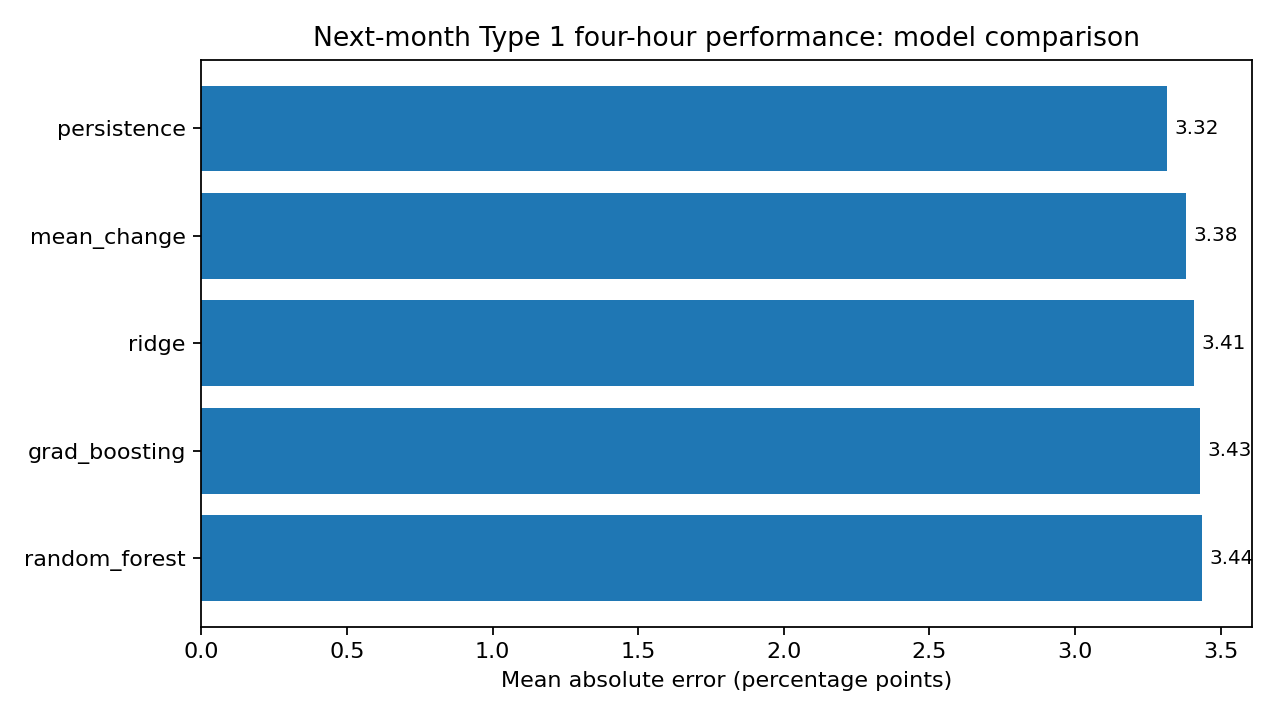

The table this chart was drawn from, first rows:
model, MAE, RMSE, n_predictions, n_forecast_months, out_of_range_predictions, MAE_pct_points, RMSE_pct_points, MAE_change_vs_persistence_pct
persistence, 0.03315, 0.04497, 605.0, 5.0, 0.0, 3.315, 4.497, 0.0
mean_change, 0.03381, 0.0455, 605.0, 5.0, 0.0, 3.381, 4.55, 1.979
ridge, 0.03408, 0.04574, 605.0, 5.0, 0.0, 3.408, 4.574, 2.779
grad_boosting, 0.0343, 0.04574, 605.0, 5.0, 0.0, 3.43, 4.574, 3.462
random_forest, 0.03437, 0.04573, 605.0, 5.0, 0.0, 3.437, 4.573, 3.655
